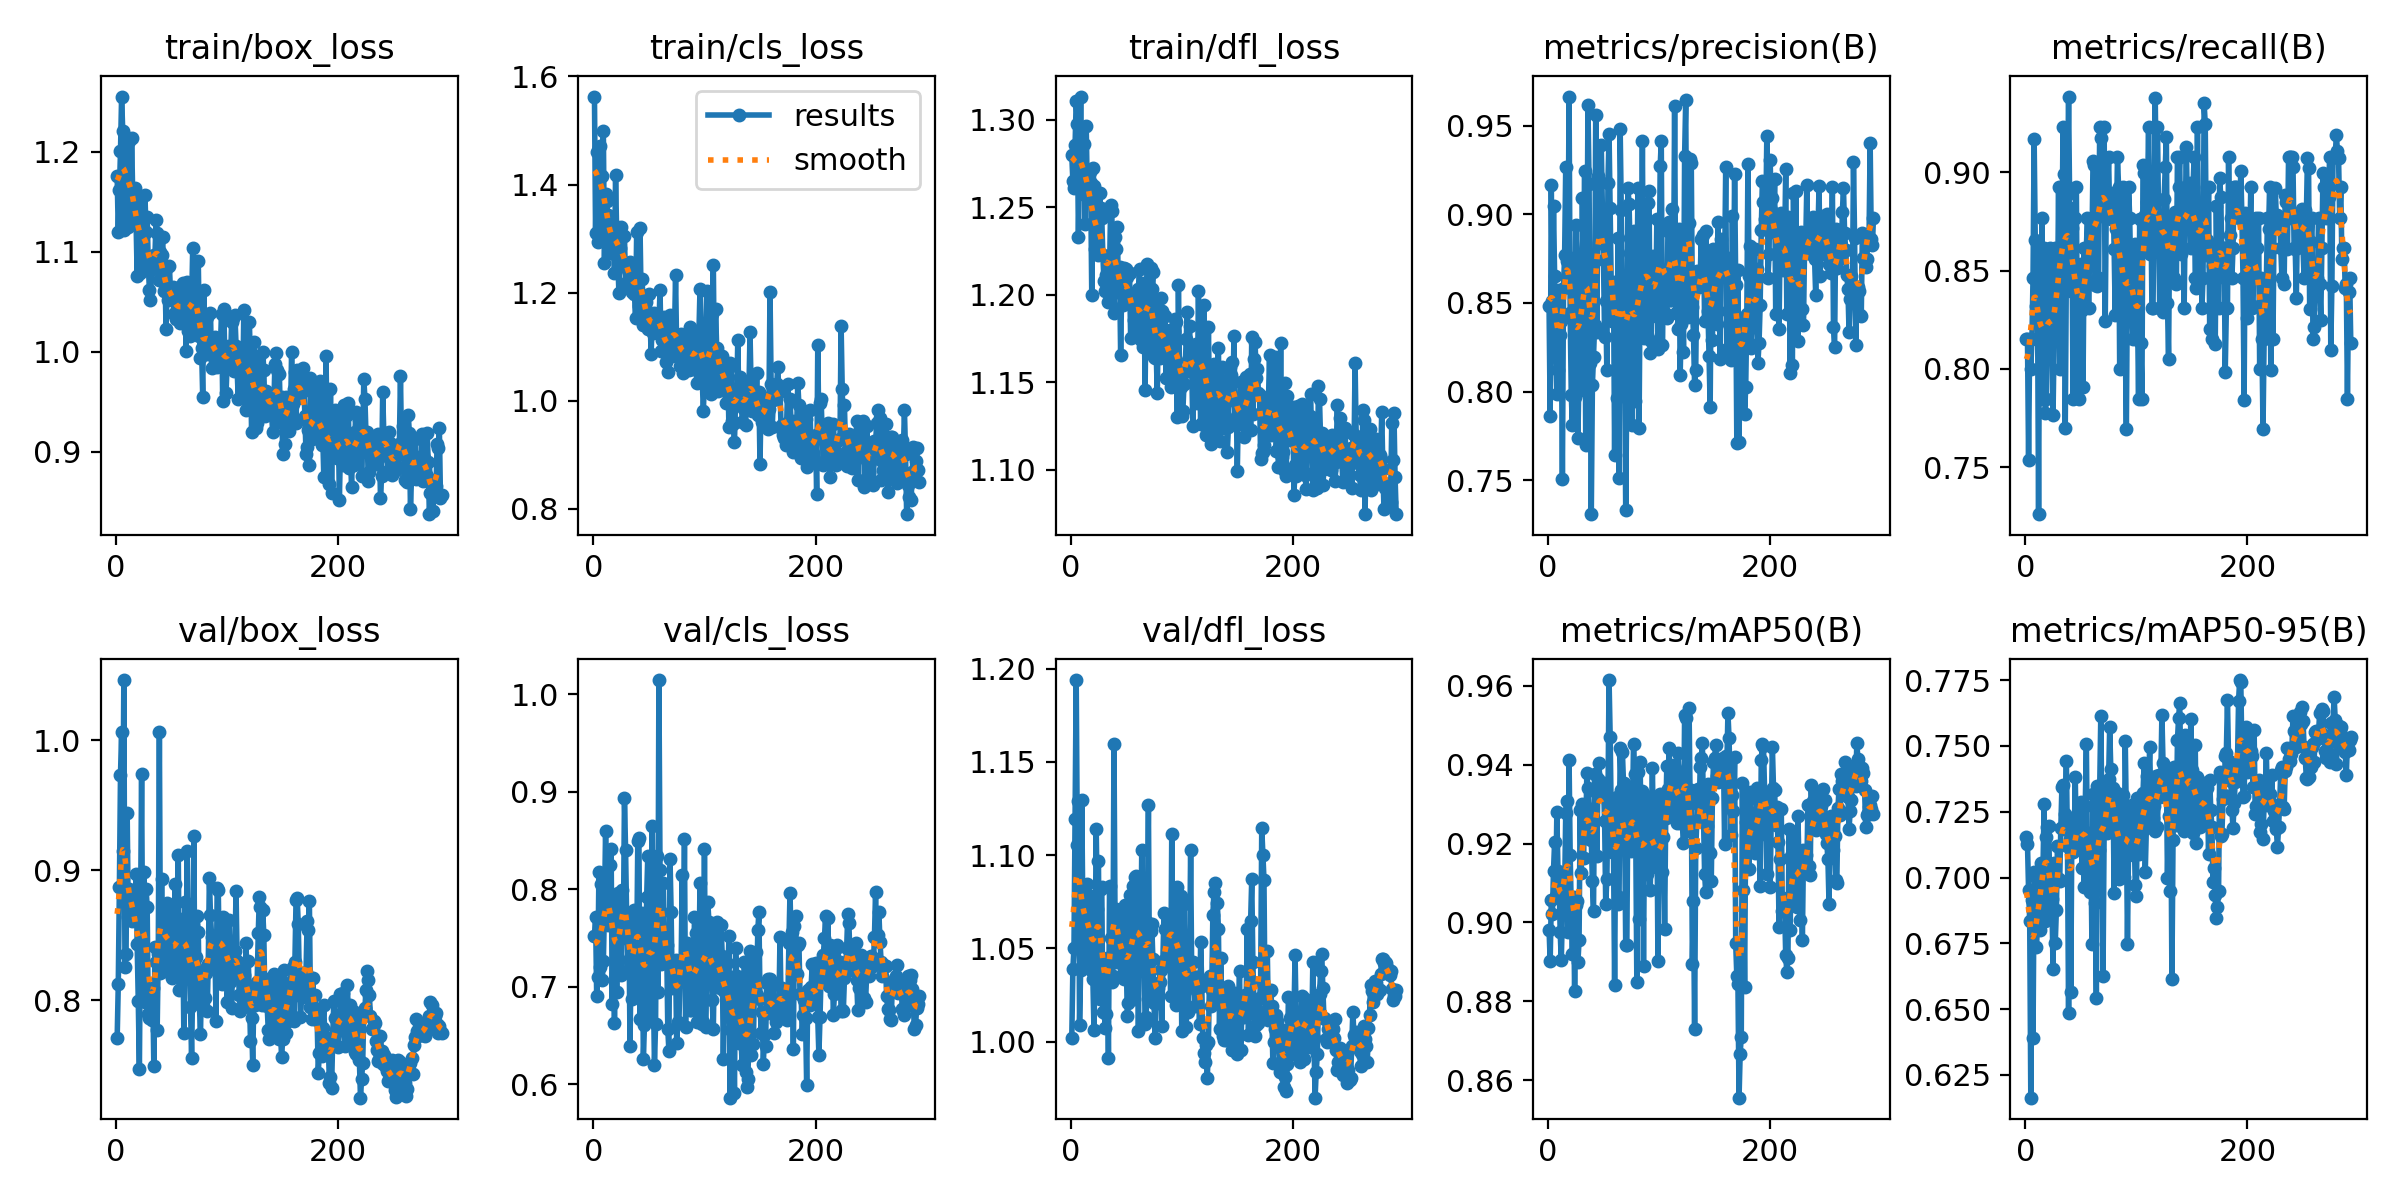

The table this chart was drawn from, first rows:
epoch, time, train/box_loss, train/cls_loss, train/dfl_loss, metrics/precision(B), metrics/recall(B), metrics/mAP50(B), metrics/mAP50-95(B), val/box_loss, val/cls_loss, val/dfl_loss, lr/pg0, lr/pg1, lr/pg2
1, 41.88, 1.176, 1.563, 1.28, 0.8484, 0.8154, 0.8982, 0.7154, 0.7706, 0.7519, 1.002, 0.003289, 0.003289, 0.003289
2, 65.62, 1.12, 1.31, 1.265, 0.7863, 0.8154, 0.8902, 0.7129, 0.8121, 0.7715, 1.039, 0.006622, 0.006622, 0.006622
3, 89.76, 1.162, 1.46, 1.261, 0.9166, 0.7539, 0.9056, 0.6951, 0.8867, 0.6906, 1.05, 0.009956, 0.009956, 0.009956
4, 113.2, 1.201, 1.293, 1.286, 0.8513, 0.8154, 0.9021, 0.6836, 0.9734, 0.7105, 1.119, 0.01, 0.01, 0.01
5, 137.1, 1.255, 1.469, 1.311, 0.9048, 0.8, 0.9132, 0.6164, 1.006, 0.8173, 1.194, 0.01, 0.01, 0.01
6, 160.2, 1.221, 1.472, 1.298, 0.865, 0.8154, 0.9204, 0.6914, 0.9149, 0.72, 1.105, 0.01, 0.01, 0.01
7, 183.9, 1.122, 1.319, 1.233, 0.821, 0.8461, 0.9068, 0.6391, 1.046, 0.805, 1.129, 0.01, 0.01, 0.01
8, 207.1, 1.172, 1.415, 1.273, 0.7989, 0.9167, 0.9279, 0.7022, 0.8254, 0.707, 1.009, 0.01, 0.01, 0.01
9, 230, 1.215, 1.499, 1.313, 0.8123, 0.8654, 0.9131, 0.7004, 0.8356, 0.7263, 1.039, 0.01, 0.01, 0.01
10, 253.9, 1.168, 1.256, 1.27, 0.8573, 0.8321, 0.911, 0.6736, 0.9439, 0.7791, 1.129, 0.01, 0.01, 0.01
11, 277.7, 1.125, 1.382, 1.258, 0.8321, 0.839, 0.8976, 0.6812, 0.8637, 0.8595, 1.068, 0.01, 0.01, 0.01
12, 301.1, 1.21, 1.369, 1.286, 0.8398, 0.7261, 0.8904, 0.6813, 0.8858, 0.7964, 1.075, 0.01, 0.01, 0.01
13, 325.2, 1.128, 1.344, 1.241, 0.7509, 0.8615, 0.9022, 0.6801, 0.8626, 0.7636, 1.044, 0.01, 0.01, 0.01
14, 349.5, 1.214, 1.305, 1.297, 0.8586, 0.8, 0.9079, 0.7057, 0.8607, 0.7662, 1.044, 0.01, 0.01, 0.01
15, 373.5, 1.157, 1.274, 1.258, 0.8769, 0.8769, 0.9073, 0.7015, 0.883, 0.8248, 1.084, 0.01, 0.01, 0.01
16, 397.4, 1.13, 1.299, 1.256, 0.9265, 0.7846, 0.9277, 0.7044, 0.883, 0.8411, 1.077, 0.01, 0.01, 0.01
17, 421, 1.164, 1.281, 1.27, 0.8736, 0.8615, 0.9307, 0.7278, 0.8631, 0.6824, 1.064, 0.01, 0.01, 0.01
18, 445.6, 1.131, 1.327, 1.264, 0.8633, 0.7774, 0.8977, 0.6835, 0.8968, 0.7861, 1.078, 0.01, 0.01, 0.01
19, 469.3, 1.076, 1.237, 1.2, 0.9664, 0.7846, 0.9412, 0.7154, 0.8431, 0.6625, 1.038, 0.01, 0.01, 0.01
20, 492.8, 1.151, 1.417, 1.273, 0.8442, 0.8336, 0.917, 0.7191, 0.7994, 0.7807, 1.034, 0.01, 0.01, 0.01
21, 516.2, 1.154, 1.306, 1.262, 0.7981, 0.8513, 0.9029, 0.7195, 0.7469, 0.6946, 1.006, 0.01, 0.01, 0.01
22, 540.1, 1.079, 1.262, 1.226, 0.7809, 0.8615, 0.8919, 0.6999, 0.8598, 0.7961, 1.045, 0.01, 0.01, 0.01
23, 564, 1.101, 1.199, 1.227, 0.8694, 0.8154, 0.9065, 0.6872, 0.974, 0.7273, 1.114, 0.01, 0.01, 0.01
24, 588.1, 1.09, 1.282, 1.234, 0.7971, 0.8154, 0.8827, 0.6919, 0.8164, 0.7487, 1.071, 0.009999, 0.009999, 0.009999
25, 612.5, 1.119, 1.321, 1.223, 0.8938, 0.7766, 0.9044, 0.6651, 0.8985, 0.7117, 1.097, 0.009999, 0.009999, 0.009999
26, 637, 1.157, 1.307, 1.258, 0.8763, 0.8154, 0.9055, 0.7055, 0.7985, 0.7988, 1.023, 0.009999, 0.009999, 0.009999
27, 661.3, 1.119, 1.253, 1.25, 0.7737, 0.8615, 0.89, 0.6751, 0.8857, 0.7548, 1.082, 0.009999, 0.009999, 0.009999
28, 687.3, 1.135, 1.305, 1.244, 0.8159, 0.8308, 0.8955, 0.6877, 0.8719, 0.8932, 1.083, 0.009999, 0.009999, 0.009999
29, 713.5, 1.087, 1.214, 1.223, 0.8429, 0.8308, 0.9286, 0.7118, 0.7895, 0.8405, 1.016, 0.009999, 0.009999, 0.009999
30, 739.3, 1.062, 1.22, 1.208, 0.8009, 0.8923, 0.9124, 0.6993, 0.786, 0.7691, 1.031, 0.009999, 0.009999, 0.009999
31, 766.1, 1.052, 1.241, 1.202, 0.9092, 0.8, 0.93, 0.6987, 0.805, 0.7173, 1.007, 0.009999, 0.009999, 0.009999
32, 792.8, 1.083, 1.25, 1.212, 0.8378, 0.8615, 0.9164, 0.7186, 0.7843, 0.7657, 1.015, 0.009999, 0.009999, 0.009999
33, 818.1, 1.096, 1.256, 1.222, 0.9244, 0.8615, 0.9296, 0.7346, 0.8093, 0.6398, 1.045, 0.009999, 0.009999, 0.009999
34, 842.3, 1.097, 1.231, 1.196, 0.7698, 0.9231, 0.9215, 0.7352, 0.749, 0.7316, 0.9912, 0.009999, 0.009999, 0.009999
35, 867.5, 1.096, 1.201, 1.213, 0.8539, 0.8993, 0.938, 0.7186, 0.8411, 0.6873, 1.084, 0.009999, 0.009999, 0.009999
36, 892.1, 1.132, 1.203, 1.251, 0.9616, 0.7701, 0.9341, 0.7242, 0.8291, 0.7473, 1.055, 0.009999, 0.009999, 0.009999
37, 917.1, 1.119, 1.198, 1.248, 0.917, 0.8499, 0.9287, 0.7444, 0.7771, 0.7788, 1.032, 0.009999, 0.009999, 0.009999
38, 942.2, 1.086, 1.153, 1.214, 0.8162, 0.8884, 0.9225, 0.712, 0.8354, 0.6926, 1.035, 0.009999, 0.009999, 0.009999
39, 967.4, 1.072, 1.313, 1.19, 0.7308, 0.9385, 0.921, 0.6485, 1.006, 0.7313, 1.159, 0.009999, 0.009999, 0.009999
40, 992.9, 1.1, 1.221, 1.233, 0.8037, 0.8819, 0.9104, 0.7148, 0.8207, 0.8493, 1.059, 0.009999, 0.009999, 0.009999
41, 1018, 1.097, 1.175, 1.226, 0.8197, 0.8395, 0.9029, 0.6565, 0.8932, 0.8528, 1.071, 0.009998, 0.009998, 0.009998
42, 1044, 1.115, 1.319, 1.239, 0.8374, 0.8715, 0.9377, 0.7225, 0.8291, 0.6667, 1.042, 0.009998, 0.009998, 0.009998
43, 1069, 1.061, 1.189, 1.202, 0.9563, 0.7846, 0.933, 0.7098, 0.8246, 0.7307, 1.044, 0.009998, 0.009998, 0.009998
44, 1095, 1.081, 1.225, 1.216, 0.8336, 0.8477, 0.9168, 0.7117, 0.853, 0.776, 1.067, 0.009998, 0.009998, 0.009998
45, 1120, 1.023, 1.14, 1.166, 0.9214, 0.8769, 0.9363, 0.7382, 0.8224, 0.6261, 1.035, 0.009998, 0.009998, 0.009998
46, 1146, 1.066, 1.168, 1.207, 0.8836, 0.8923, 0.9404, 0.7119, 0.8749, 0.6605, 1.052, 0.009998, 0.009998, 0.009998
47, 1172, 1.052, 1.182, 1.194, 0.8966, 0.8001, 0.9328, 0.7198, 0.8579, 0.6953, 1.05, 0.009998, 0.009998, 0.009998
48, 1197, 1.086, 1.139, 1.216, 0.9388, 0.7846, 0.9338, 0.7174, 0.8443, 0.7924, 1.033, 0.009998, 0.009998, 0.009998
49, 1223, 1.06, 1.132, 1.212, 0.9022, 0.8517, 0.9326, 0.7236, 0.8684, 0.8343, 1.073, 0.009998, 0.009998, 0.009998
50, 1250, 1.057, 1.197, 1.215, 0.874, 0.8534, 0.9353, 0.7289, 0.8168, 0.6682, 1.046, 0.009998, 0.009998, 0.009998
51, 1277, 1.064, 1.155, 1.21, 0.8306, 0.8301, 0.9258, 0.7035, 0.819, 0.6855, 1.014, 0.009998, 0.009998, 0.009998
52, 1303, 1.037, 1.087, 1.2, 0.851, 0.791, 0.9046, 0.7103, 0.8193, 0.7431, 1.021, 0.009997, 0.009997, 0.009997
53, 1329, 1.039, 1.149, 1.212, 0.8122, 0.8615, 0.911, 0.6964, 0.889, 0.8651, 1.079, 0.009997, 0.009997, 0.009997
54, 1354, 1.033, 1.126, 1.175, 0.9175, 0.8461, 0.9307, 0.727, 0.821, 0.7024, 1.052, 0.009997, 0.009997, 0.009997
55, 1381, 1.064, 1.163, 1.196, 0.9453, 0.8615, 0.9615, 0.7506, 0.8195, 0.6199, 1.029, 0.009997, 0.009997, 0.009997
56, 1408, 1.052, 1.158, 1.196, 0.9036, 0.8769, 0.947, 0.7065, 0.9118, 0.6618, 1.084, 0.009997, 0.009997, 0.009997
57, 1435, 1.039, 1.158, 1.186, 0.8579, 0.8308, 0.9259, 0.7171, 0.8077, 0.8346, 1.023, 0.009997, 0.009997, 0.009997
58, 1461, 1.029, 1.156, 1.179, 0.8399, 0.8615, 0.918, 0.6945, 0.8626, 0.6951, 1.088, 0.009997, 0.009997, 0.009997
59, 1487, 1.036, 1.14, 1.184, 0.8617, 0.8627, 0.9187, 0.7147, 0.8484, 1.014, 1.089, 0.009997, 0.009997, 0.009997
60, 1514, 1.069, 1.205, 1.198, 0.7642, 0.8615, 0.8841, 0.6749, 0.8611, 0.8201, 1.065, 0.009997, 0.009997, 0.009997
... 233 more rows
